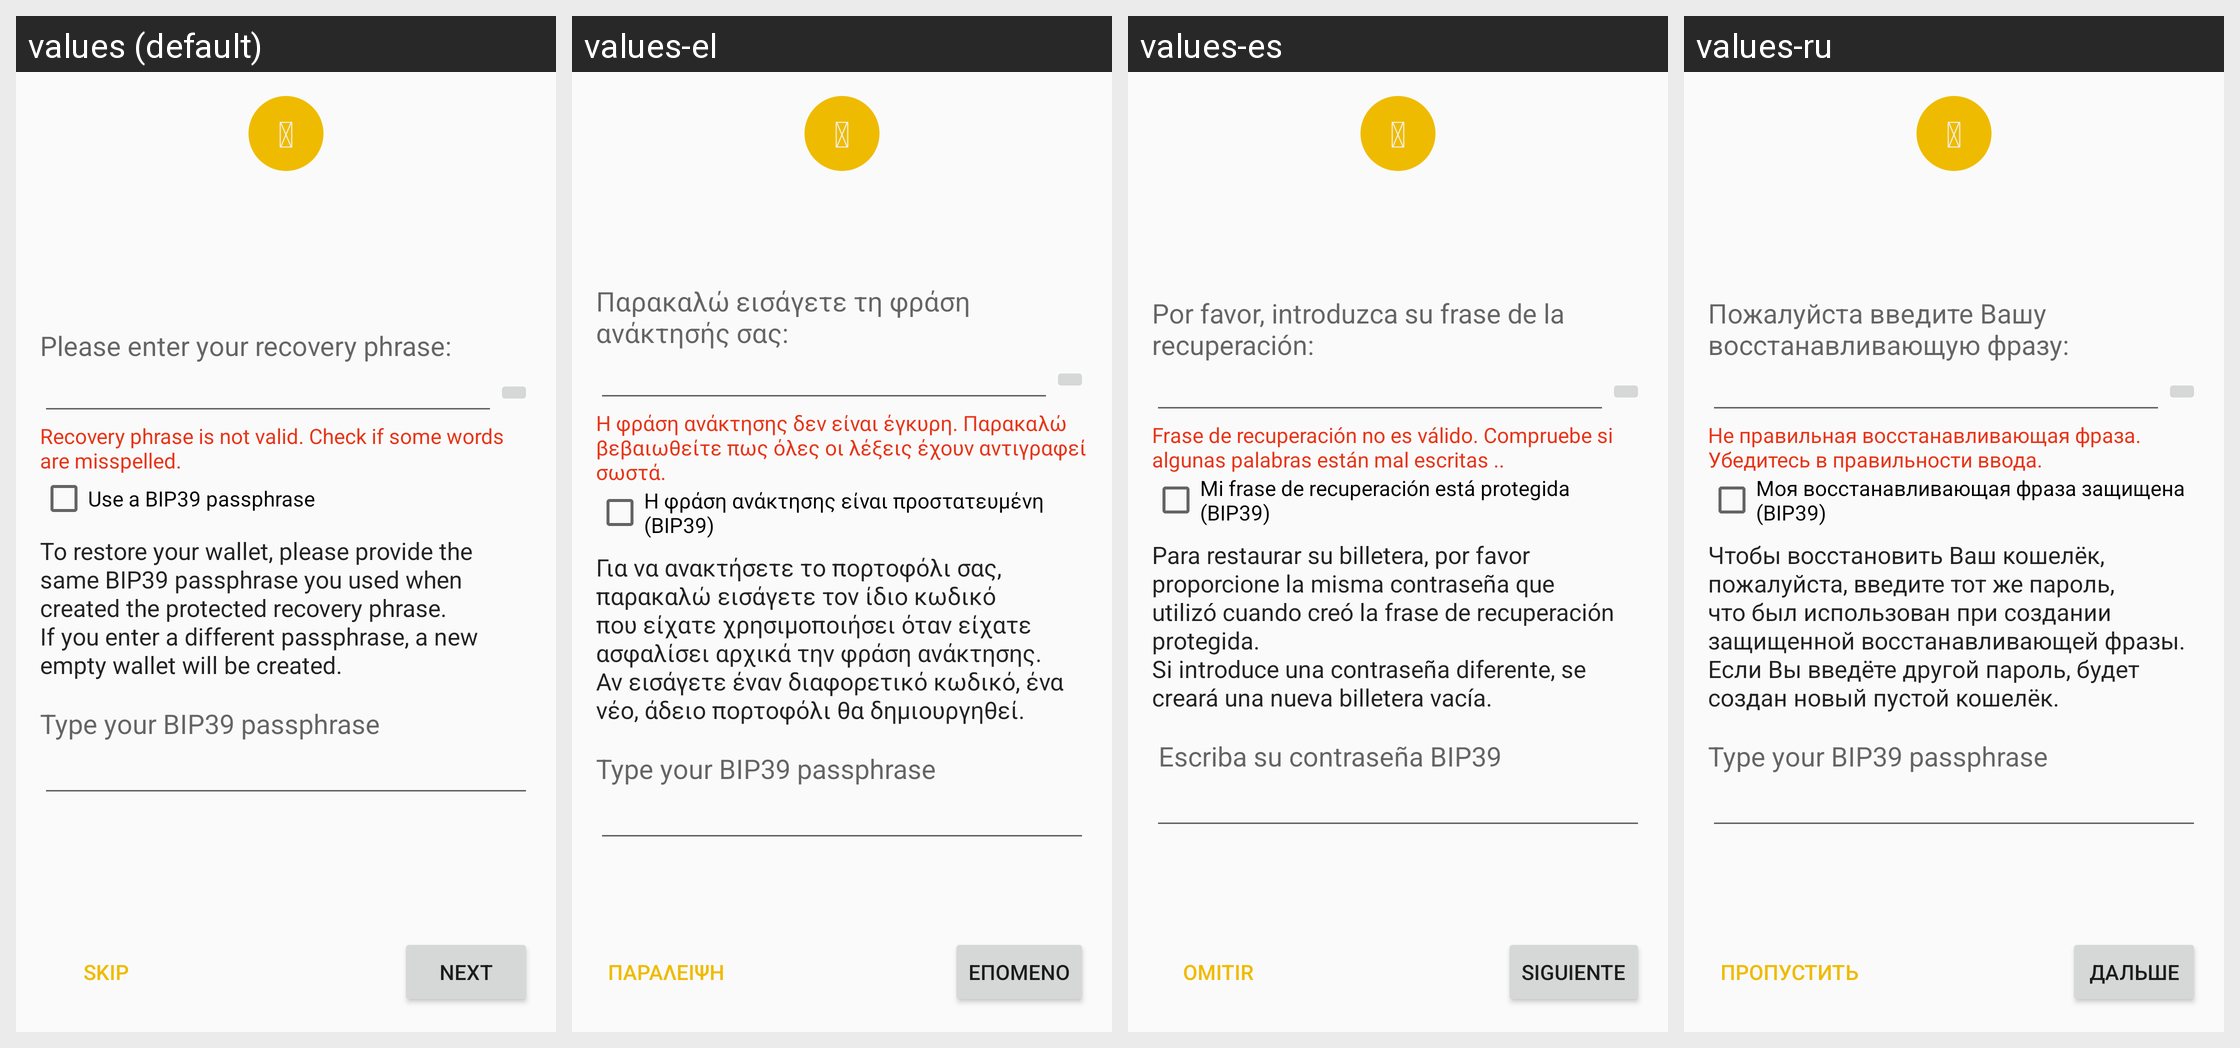

Strings drawn on this Android screen and how each of the app's shown locales translates them:
Android screen res/layout/fragment_restore.xml rendered under 4 locales, left to right: values (default), values-el, values-es, values-ru. Device: Nexus 5 (rendered at 1080×1920; each locale shown at half size, 540×960, under a caption strip naming it); theme AppTheme.
Other locales in the repository, not shown: values-it, values-ja, values-zh.
Strings drawn on this screen, with the default value and each locale's value (text and hints the layout hard-codes, and strings that could not be matched under every locale, appear in the picture but are not listed):

font_icon_backup_wallet
  values: 
  values-el:   [not translated; the default value is used]
  values-es:   [not translated; the default value is used]
  values-ru:   [not translated; the default value is used]

restore_info
  values: Please enter your recovery phrase:
  values-el: Παρακαλώ εισάγετε τη φράση ανάκτησής σας:
  values-es: Por favor, introduzca su frase de la recuperación:
  values-ru: Пожалуйста введите Вашу восстанавливающую фразу:

restore_error_checksum
  values: Recovery phrase is not valid. Check if some words are misspelled.
  values-el: Η φράση ανάκτησης δεν είναι έγκυρη. Παρακαλώ βεβαιωθείτε πως όλες οι λέξεις έχουν αντιγραφεί σωστά.
  values-es: Frase de recuperación no es válido. Compruebe si algunas palabras están mal escritas ..
  values-ru: Не правильная восстанавливающая фраза. Убедитесь в правильности ввода.

restore_seed_protected
  values: Use a BIP39 passphrase
  values-el: Η φράση ανάκτησης είναι προστατευμένη (BIP39)
  values-es: Mi frase de recuperación está protegida (BIP39)
  values-ru: Моя восстанавливающая фраза защищена (BIP39)

password_wallet_recovery
  values: To restore your wallet, please provide the same BIP39 passphrase you used when created the protected recovery phrase.
      If you enter a different passphrase, a new empty wallet will be created.
  values-el: Για να ανακτήσετε το πορτοφόλι σας, παρακαλώ εισάγετε τον ίδιο κωδικό που είχατε χρησιμοποιήσει όταν είχατε ασφαλίσει αρχικά την φράση ανάκτησης.
      Αν εισάγετε έναν διαφορετικό κωδικό, ένα νέο, άδειο πορτοφόλι θα δημιουργηθεί.
  values-es: Para restaurar su billetera, por favor proporcione la misma contraseña que utilizó cuando creó la frase de recuperación protegida.
      Si introduce una contraseña diferente, se creará una nueva billetera vacía.
  values-ru: Чтобы восстановить Ваш кошелёк, пожалуйста, введите тот же пароль, что был использован при создании защищенной восстанавливающей фразы.
      Если Вы введёте другой пароль, будет создан новый пустой кошелёк.

set_bip39_passphrase
  values: Type your BIP39 passphrase
  values-el: Type your BIP39 passphrase  [not translated; the default value is used]
  values-es:  Escriba su contraseña BIP39
  values-ru: Type your BIP39 passphrase  [not translated; the default value is used]

button_skip
  values: Skip
  values-el: Παράλειψη
  values-es: Omitir
  values-ru: Пропустить

button_next
  values: Next
  values-el: Επόμενο
  values-es: Siguiente
  values-ru: Дальше
